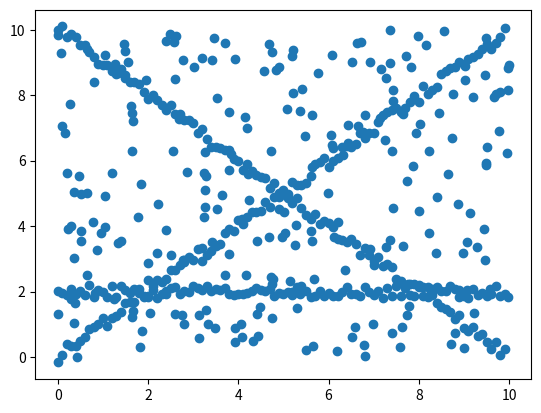

This chart was generated by the following Python code: (Note: this script raises an exception after producing the figure.)
import numpy as np
from numpy import linalg as LA
import math
import random

class Ransac:

    def __init__(self, iterations, threshDist, minInlier, threshAngle):
        self.iterations = iterations
        self.threshDist = threshDist
        self.minInlier = minInlier

        self.threshAngle = threshAngle

    @staticmethod
    def __unit_vector(vector):
        return vector / np.linalg.norm(vector)

    @staticmethod
    def __angle_between(v1, v2):
        v1_u = Ransac.__unit_vector(v1)
        v2_u = Ransac.__unit_vector(v2)
        return math.acos(np.clip(np.dot(v1_u, v2_u), -1.0, 1.0))

    def getOutlier(self, data):
        if not len(data) > 2:
            return None, None, None, data, None, None

        bestParameter1 = 0
        bestParameter2 = 0
        x_range = (0,0)
        y_range = (0,0)
        bestIn = []
        bestOut = []

        for i in range(self.iterations):
            # ----------
            # Prediction
            # ----------

            # pick two random points
            pick = random.sample(range(0, len(data)), 2)
            sampleA = data[pick[0]]
            sampleA_direction = (sampleA[2], sampleA[3])
            sampleA = (sampleA[0], sampleA[1])
            sampleB = data[pick[1]]
            sampleB_direction = (sampleB[2], sampleB[3])
            sampleB = (sampleB[0], sampleB[1])

            # ----
            # Test
            # ----

            if Ransac.__angle_between(sampleA_direction, sampleB_direction) > self.threshAngle:
                continue

            lineNormal = (sampleA_direction[0] + sampleB_direction[0], sampleA_direction[1] + sampleB_direction[1])

            # calculate distances of all pointes to the line
            inlier = []
            outlier = []
            lineVec = np.subtract(sampleB, sampleA)

            maxX = data[0][0]
            maxY = data[0][1]
            minX = data[0][0]
            minY = data[0][1]

            for edgel in data:
                direction = (edgel[2], edgel[3])
                if Ransac.__angle_between(lineNormal, direction) > self.threshDist:
                    outlier.append(edgel)
                    continue

                point = (edgel[0], edgel[1])
                d = LA.norm(np.cross(lineVec, np.subtract(sampleA, point))) / LA.norm(lineVec)

                if abs(d) <= self.threshDist:
                    inlier.append(edgel)

                    # find endpoints
                    if edgel[0] > maxX:
                        maxX = edgel[0]
                    elif edgel[0] < minX:
                        minX = edgel[0]
                    if edgel[1] > maxY:
                        maxY = edgel[1]
                    elif edgel[1] < minY:
                        minY = edgel[1]
                else:
                    outlier.append(edgel)

            #print(len(inlier))

            if len(inlier) >= self.minInlier and len(inlier) > len(bestIn):
                #print("Found something", len(inlier))
                x_range = (minX, maxX)
                y_range = (minY, maxY)

                bestIn = inlier
                bestOut = outlier

                # create line out of sample
                x = sampleB[0] - sampleA[0]
                if x:
                    m = (sampleB[1] - sampleA[1]) / float(x)
                    b = sampleB[1] - (m * sampleB[0])

                    bestParameter1 = m
                    bestParameter2 = b
                else:
                    # vertical line
                    bestParameter1 = sampleA[0]
                    bestParameter2 = None

                #data = inlier

        #print("PARAMETER:", bestParameter1, bestParameter2, "\nINLIER:", len(bestIn))

        return bestParameter1, bestParameter2, bestIn, bestOut, x_range, y_range


# test TODO: Doesn't work, because lack of edgel directions
if __name__ == '__main__':
    import matplotlib.pyplot as plt

    def __createLineSample(parameter1, parameter2):
        line = [np.array( (line_samples[i], random.uniform( (parameter1*line_samples[i] + parameter2) - 0.2, (parameter1*line_samples[i] + parameter2) + 0.2)) ) for i in range(len(line_samples))]
        return line

    line_samples = [i for i in np.arange(0,10,0.1)]

    # create data
    noise = [np.array( (random.uniform(0, 10), random.uniform(0, 10)) ) for i in range(250)]
    data = __createLineSample(1,0) + __createLineSample(-1, 10) + __createLineSample(0,2) + noise

    random.shuffle(data)
    #data = sorted(data,  key=lambda elem: elem[0])

    print("LEN:", len(data))

    # draw points
    plt.scatter(*zip(*data))

    lines = []
    outlier = data

    ransac = Ransac(20, 0.4, 1/6)

    for i in range(3):
        # run ransac
        bestParameter1, bestParameter2, inlier, outlier = ransac.getOutlier(outlier)

        plt.scatter(*zip(*outlier))

        lines.append( (bestParameter1, bestParameter2) )
        data = outlier

    # draw lines
    curve_samples = [i for i in np.arange(0,10,0.1)]
    for parameter in lines:
        curve = [parameter[0] * i + parameter[1] for i in curve_samples]

        plt.plot(curve_samples, curve)

    plt.show()

"""
# fit and draw line
p = np.polyfit(*zip(*bestIn) , 1)
curve_samples = np.arange(0, 10, 0.1)
curve = [p[0]*i + p[1] for i in curve_samples]
"""
